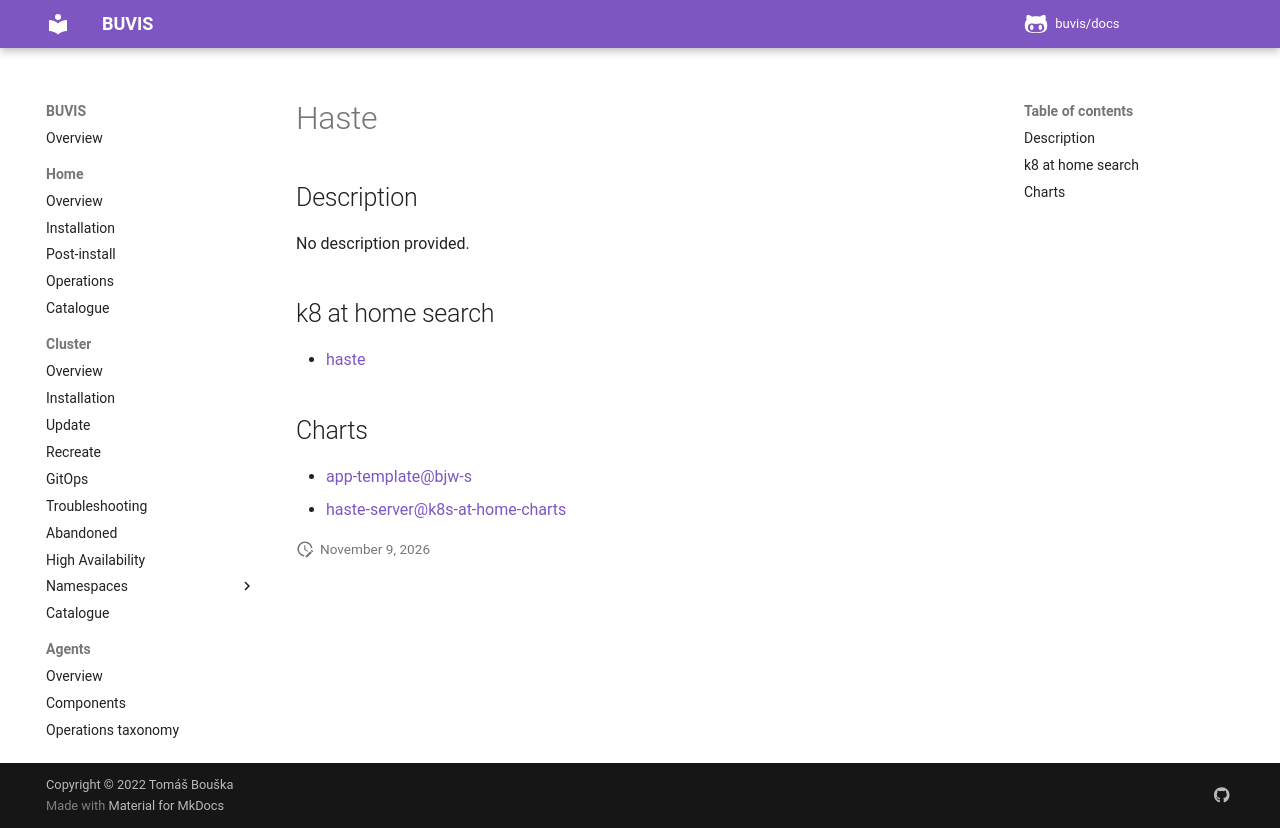

repository: buvis/docs · page: cluster/catalogue/haste/index.html · generator: mkdocs

# Haste

## Description

No description provided.

## k8 at home search

- [haste](https://nanne.dev/k8s-at-home-search/#/haste)

## Charts

- [app-template@bjw-s](https://bjw-s.github.io/helm-charts/)
- [haste-server@k8s-at-home-charts](https://k8s-at-home.com/charts/)
